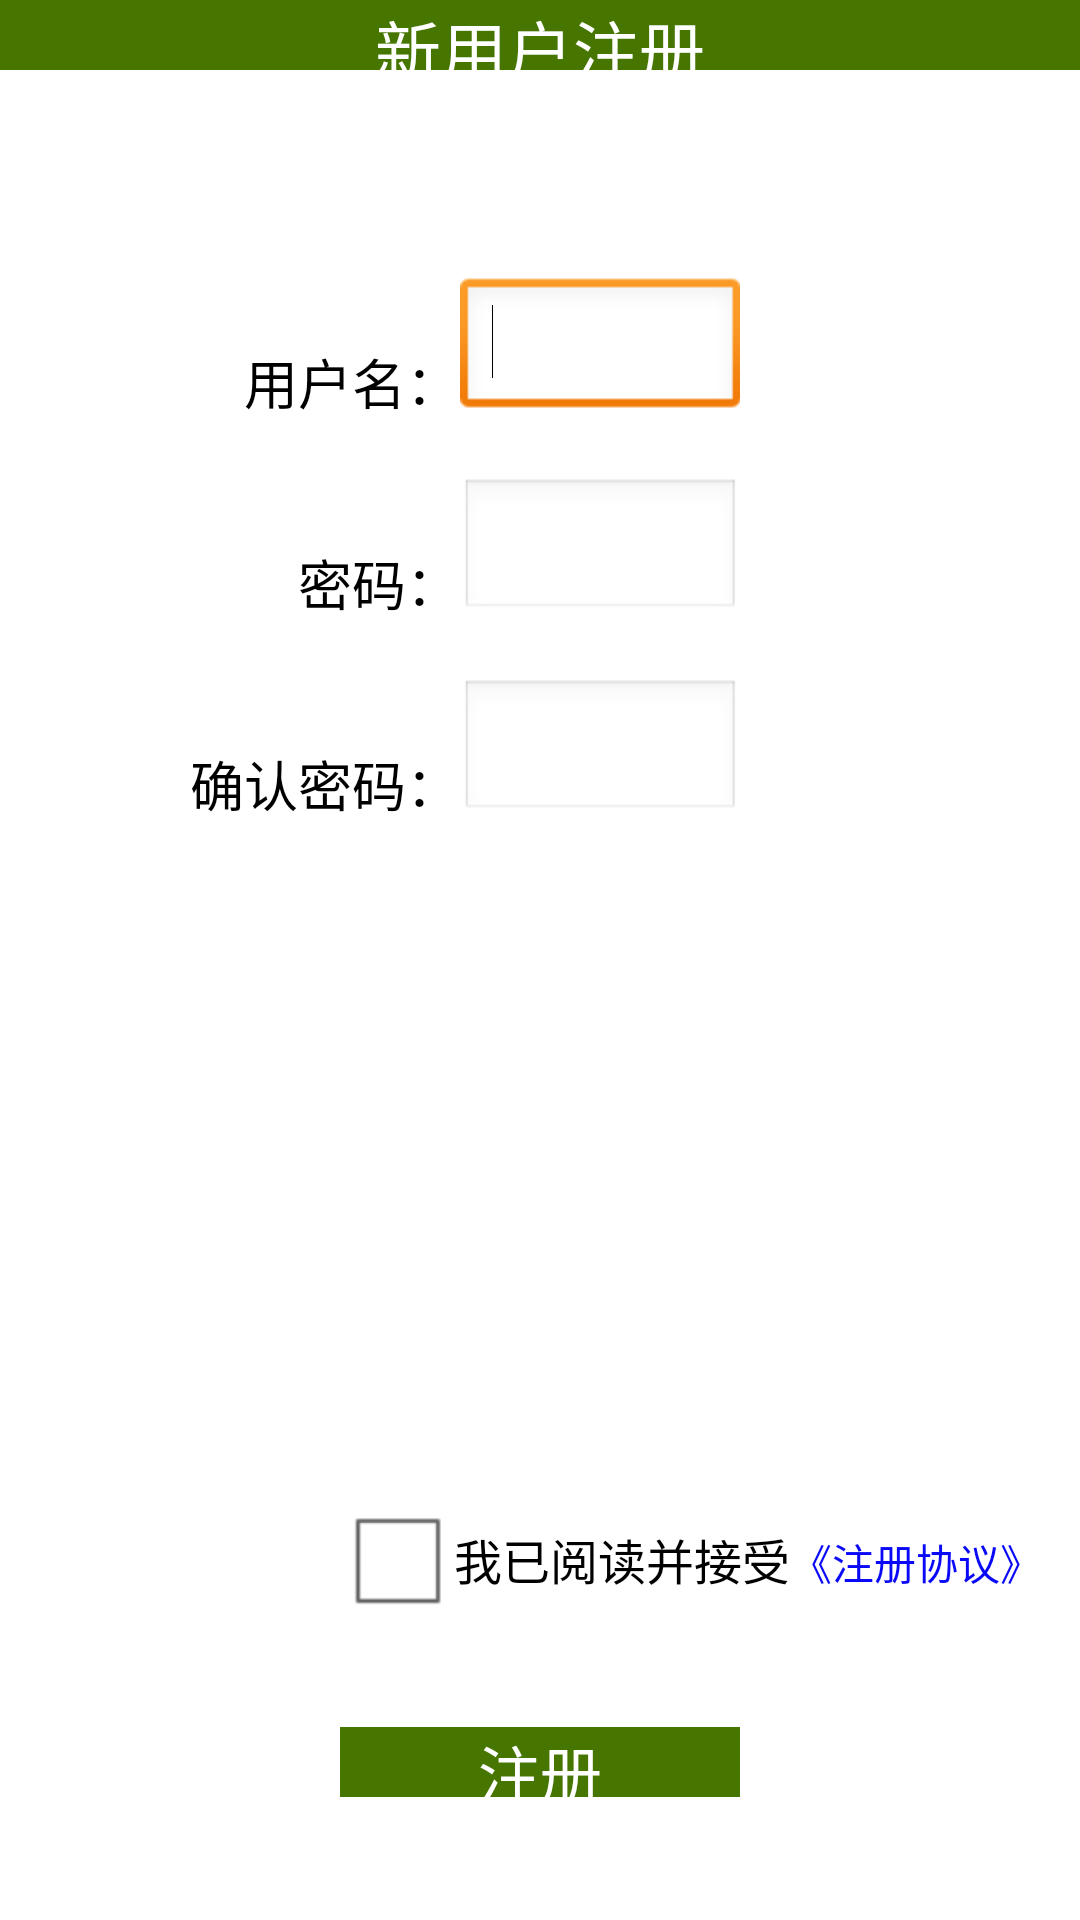

Produce the Android XML layout that renders to this screen, including the resource entries it uses.
<!-- AndroidManifest.xml: application theme AppTheme -->
<!-- res/layout/myself.xml -->
<?xml version="1.0" encoding="utf-8"?>
<RelativeLayout xmlns:android="http://schemas.android.com/apk/res/android"
    android:layout_width="match_parent"
    android:layout_height="match_parent"
    android:gravity="top"
    android:orientation="vertical" 
    android:background="#ffffff">

    <TextView
        android:id="@+id/textView1"
        android:layout_width="fill_parent"
        android:layout_height="70px"
        android:layout_alignParentTop="true"
        android:layout_centerHorizontal="true"
        android:gravity="center"
        android:textColor="#ffffff"
        android:background="#467500"
        android:text="新用户注册"
        android:textAppearance="?android:attr/textAppearanceLarge" />

    <Button
        android:id="@+id/button1"
        android:layout_width="400px"
        android:layout_height="70px"
        android:layout_alignParentBottom="true"
        android:layout_centerHorizontal="true"
        android:layout_marginBottom="41dp"
        android:background="#467500"
        android:textColor="#ffffff"
        android:textSize="10pt"
        android:text="注册" />

    <TextView
        android:id="@+id/textView3"
        android:layout_width="wrap_content"
        android:layout_height="wrap_content"
        android:layout_alignBaseline="@+id/checkBox1"
        android:layout_alignBottom="@+id/checkBox1"
        android:autoLink="web"
        android:textColor="#0909F7"
        android:layout_toRightOf="@+id/checkBox1"
        android:text="《注册协议》" />

    <CheckBox
        android:id="@+id/checkBox1"
        android:layout_width="wrap_content"
        android:layout_height="wrap_content"
        android:layout_above="@+id/button1"
        android:layout_alignLeft="@+id/button1"
        android:layout_marginBottom="32dp"
        android:text="我已阅读并接受"
        android:textColor="#000000" />

    <EditText
        android:id="@+id/editText1"
        android:layout_width="280px"
        android:layout_height="wrap_content"
        android:layout_alignRight="@+id/button1"
        android:layout_below="@+id/textView1"
        android:layout_marginTop="69dp"
        android:ems="10" >

        <requestFocus />
    </EditText>

    <EditText
        android:id="@+id/editText3"
        android:layout_width="280px"
        android:layout_height="wrap_content"
        android:layout_alignLeft="@+id/editText2"
        android:layout_below="@+id/editText2"
        android:layout_marginTop="19dp"
        android:ems="10"
        android:inputType="textPassword" />

    <EditText
        android:id="@+id/editText2"
        android:layout_width="280px"
        android:layout_height="wrap_content"
        android:layout_alignRight="@+id/editText1"
        android:layout_below="@+id/editText1"
        android:layout_marginTop="19dp"
        android:ems="10"
        android:inputType="textPassword" />

    <TextView
        android:id="@+id/textView2"
        android:layout_width="wrap_content"
        android:layout_height="wrap_content"
        android:layout_alignBottom="@+id/editText1"
        android:layout_toLeftOf="@+id/editText1"
        android:textColor="#000000"
        android:text="用户名："
        android:textAppearance="?android:attr/textAppearanceMedium" />

    <TextView
        android:id="@+id/TextView01"
        android:layout_width="wrap_content"
        android:layout_height="wrap_content"
        android:layout_above="@+id/editText3"
        android:layout_toLeftOf="@+id/editText2"
        android:textColor="#000000"
        android:text="密码："
        android:textAppearance="?android:attr/textAppearanceMedium" />

    <TextView
        android:id="@+id/TextView02"
        android:layout_width="wrap_content"
        android:layout_height="wrap_content"
        android:layout_alignBottom="@+id/editText3"
        android:layout_toLeftOf="@+id/editText3"
        android:textColor="#000000"
        android:text="确认密码："
        android:textAppearance="?android:attr/textAppearanceMedium" />

</RelativeLayout>
<!-- resources referenced by this layout -->
<resources>
  <style name="AppTheme" parent="AppBaseTheme">
          
      </style>
  <style name="AppBaseTheme" parent="android:Theme.Light">
          
      </style>
</resources>
